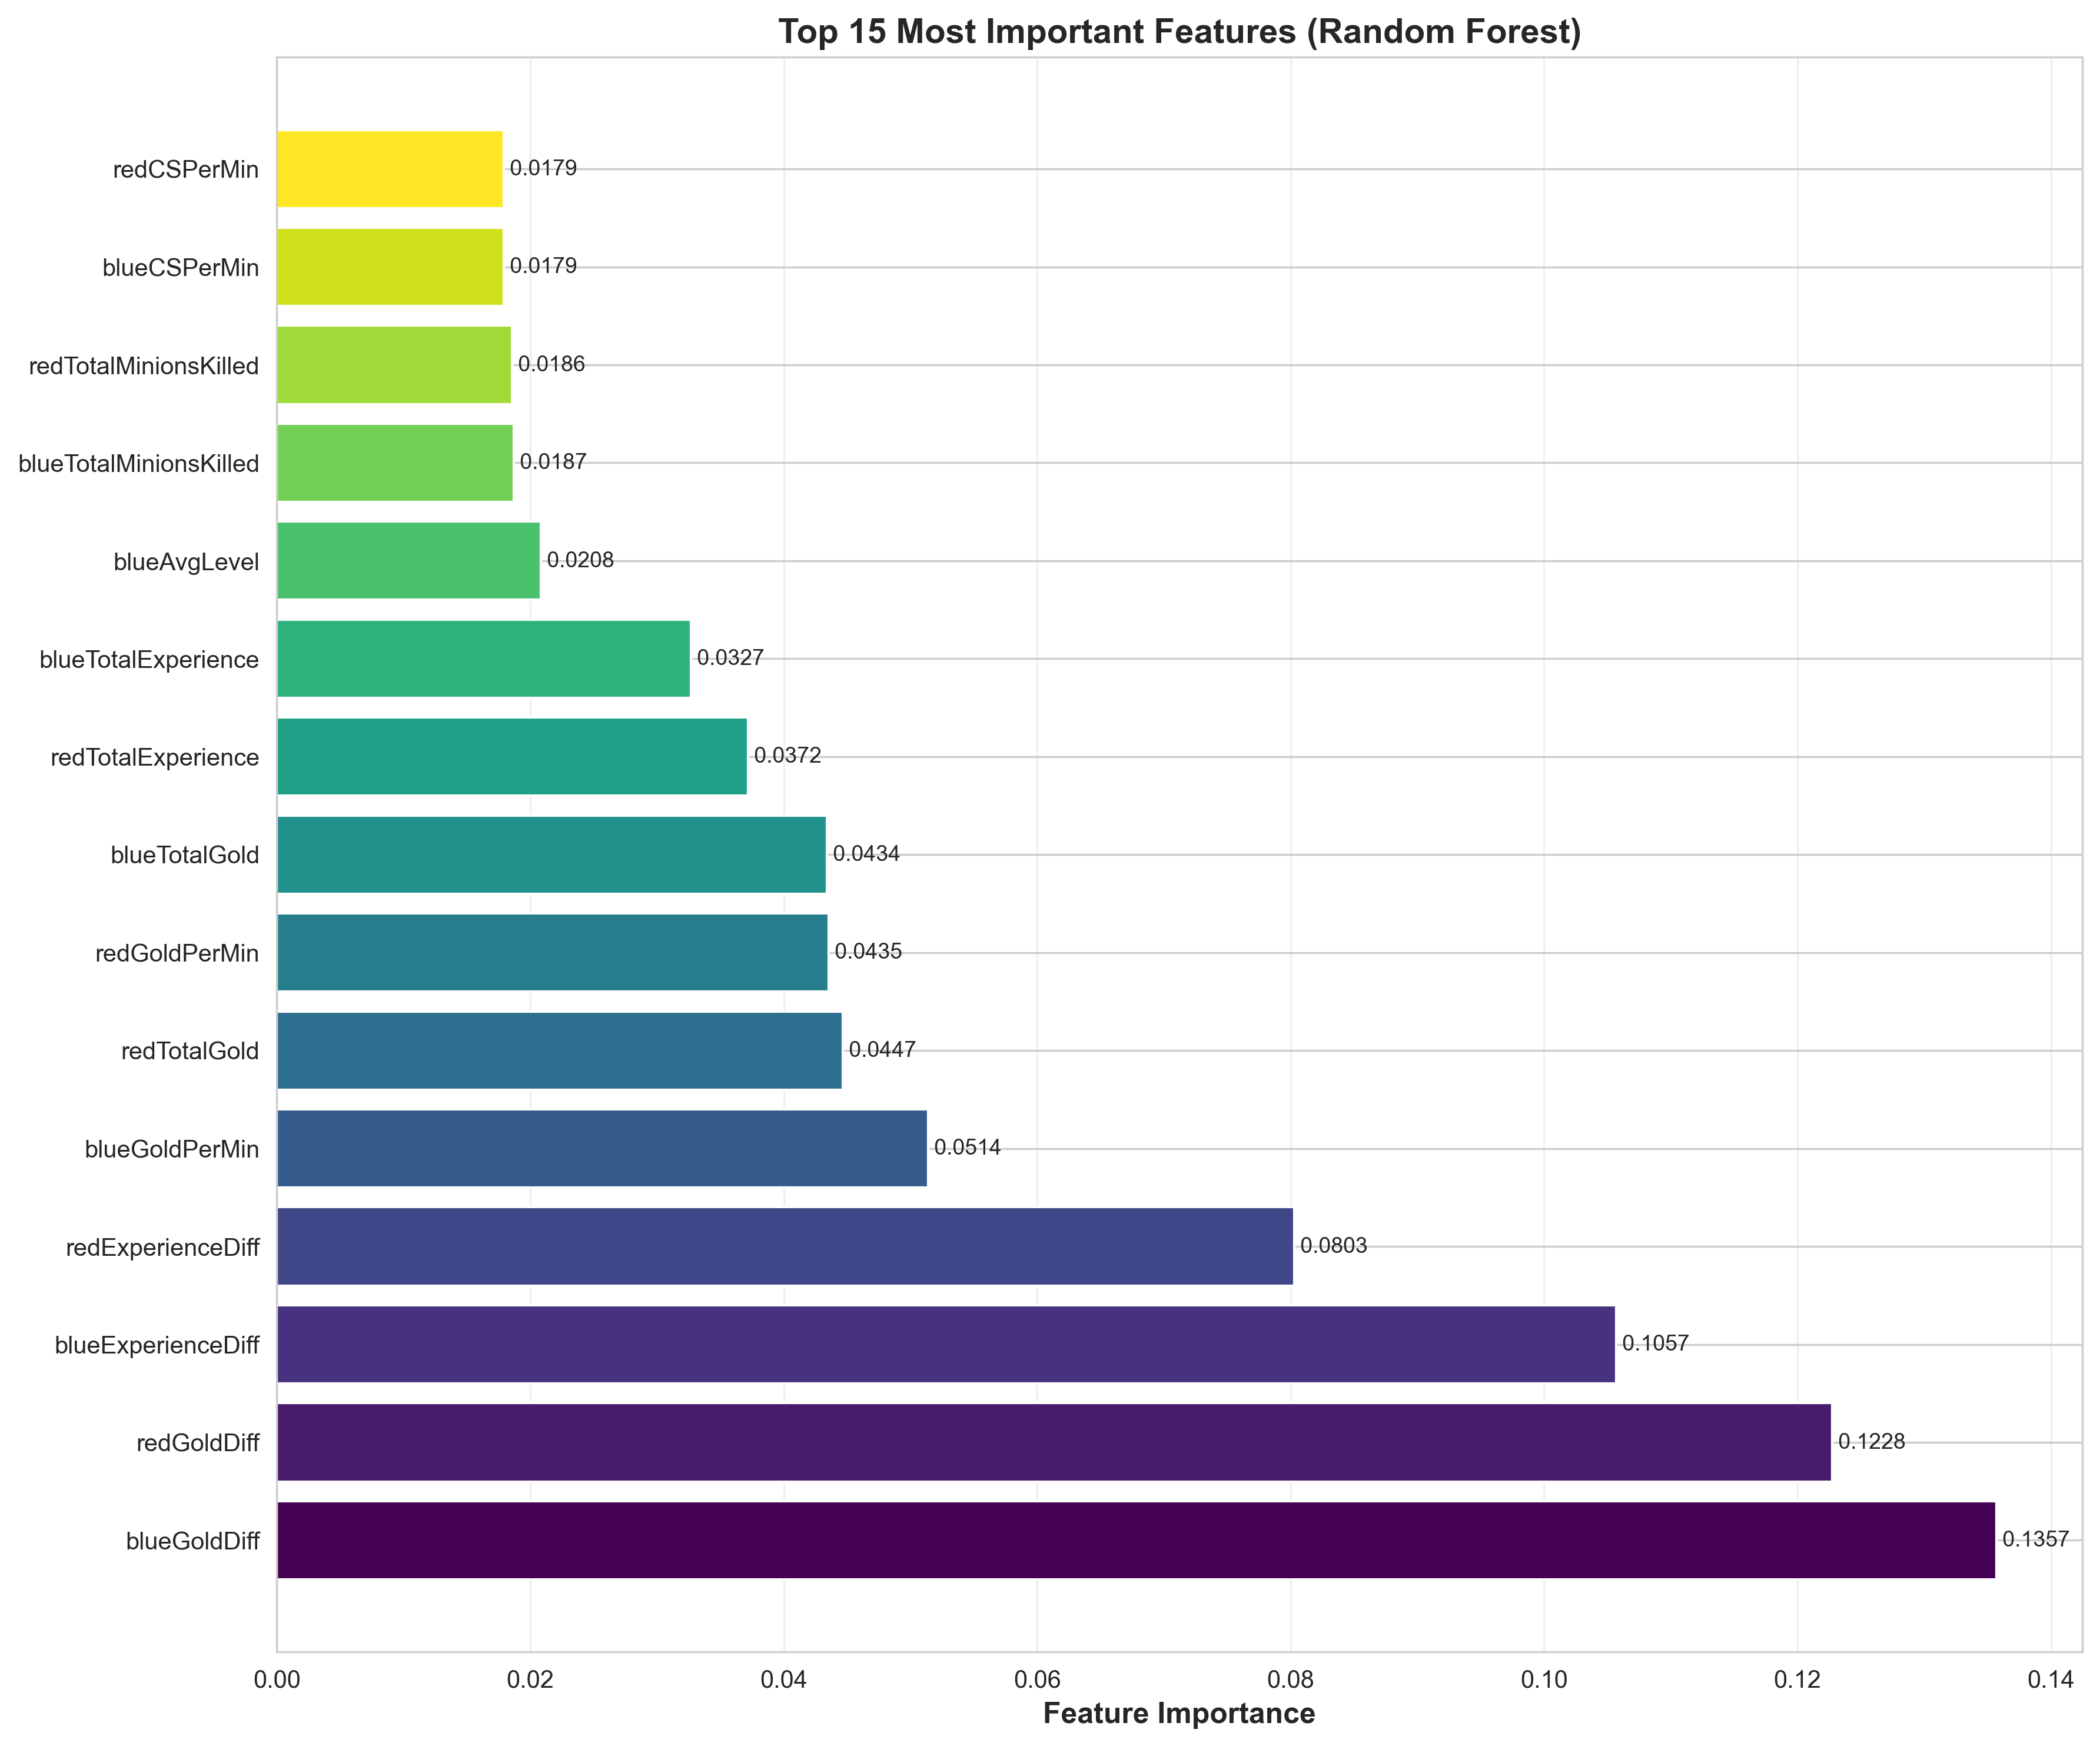

The file beside this chart, header and first rows:
Feature, Importance
blueGoldDiff, 0.1357
redGoldDiff, 0.1228
blueExperienceDiff, 0.1057
redExperienceDiff, 0.08028
blueGoldPerMin, 0.05138
redTotalGold, 0.04468
redGoldPerMin, 0.04353
blueTotalGold, 0.04343
redTotalExperience, 0.0372
blueTotalExperience, 0.03267
blueAvgLevel, 0.02083
blueTotalMinionsKilled, 0.0187
redTotalMinionsKilled, 0.01856
blueCSPerMin, 0.01791
redCSPerMin, 0.01789
blueTotalJungleMinionsKilled, 0.01738
redTotalJungleMinionsKilled, 0.0171
redAvgLevel, 0.01641
blueWardsPlaced, 0.01628
redWardsPlaced, 0.01483
blueAssists, 0.01328
redAssists, 0.01323
blueDeaths, 0.01105
redWardsDestroyed, 0.01045
redKills, 0.01011
redDeaths, 0.01008
blueWardsDestroyed, 0.009867
blueKills, 0.009722
blueDragons, 0.008706
redDragons, 0.008023
redEliteMonsters, 0.007046
blueEliteMonsters, 0.005625
blueFirstBlood, 0.002499
redFirstBlood, 0.002231
blueHeralds, 0.001899
redHeralds, 0.00182
blueTowersDestroyed, 0.0006606
redTowersDestroyed, 0.0004936
